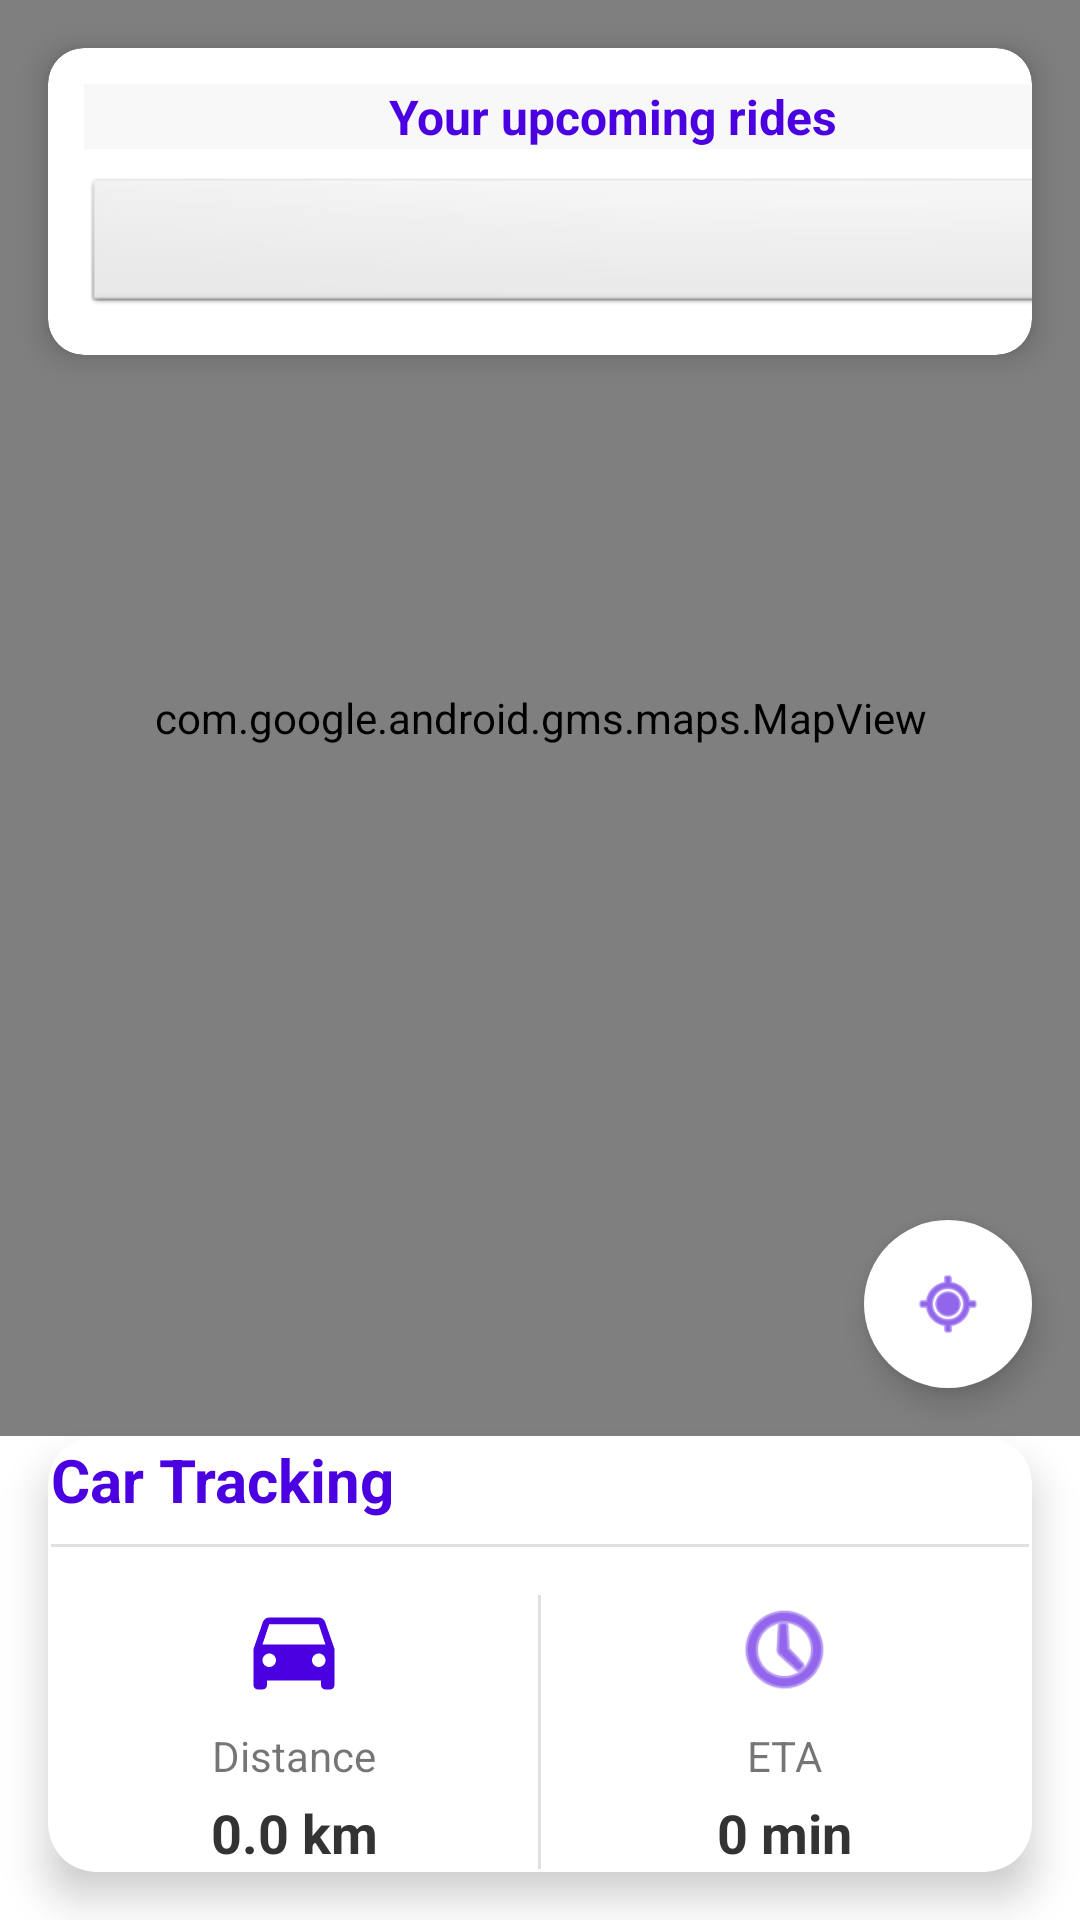

Reconstruct the res/layout file that produces this screen, plus the resources it refers to.
<!-- AndroidManifest.xml: application theme Theme.CarRentalUser -->
<!-- res/layout/fragment_tracking.xml -->
<?xml version="1.0" encoding="utf-8"?>
<androidx.constraintlayout.widget.ConstraintLayout xmlns:android="http://schemas.android.com/apk/res/android"
    xmlns:app="http://schemas.android.com/apk/res-auto"
    xmlns:tools="http://schemas.android.com/tools"
    android:layout_width="match_parent"
    android:layout_height="match_parent">

    <com.google.android.gms.maps.MapView
        android:id="@+id/map_view"
        android:layout_width="match_parent"
        android:layout_height="0dp"
        app:layout_constraintBottom_toTopOf="@+id/tracking_info_card"
        app:layout_constraintEnd_toEndOf="parent"
        app:layout_constraintStart_toStartOf="parent"
        app:layout_constraintTop_toTopOf="parent" />

    <androidx.cardview.widget.CardView
        android:id="@+id/car_info_card"
        android:layout_width="match_parent"
        android:layout_height="wrap_content"
        android:layout_margin="16dp"
        app:cardCornerRadius="12dp"
        app:cardElevation="6dp"
        app:layout_constraintTop_toTopOf="parent"
        app:layout_constraintStart_toStartOf="parent"
        app:layout_constraintEnd_toEndOf="parent">

        <LinearLayout
            android:layout_width="377dp"
            android:layout_height="match_parent"
            android:orientation="vertical"
            android:padding="12dp">

            <TextView
                android:id="@+id/car_info_text"
                android:layout_width="match_parent"
                android:layout_height="wrap_content"
                android:layout_marginBottom="8dp"
                android:background="#F8F8F8"
                android:gravity="center"
                android:text="Your upcoming rides"
                android:textColor="#4A00E0"
                android:textSize="16sp"
                android:textStyle="bold"
                android:visibility="visible" />

            <Spinner
                android:id="@+id/booking_spinner"
                android:layout_width="match_parent"
                android:layout_height="wrap_content"
                android:background="@android:drawable/btn_dropdown"
                android:minHeight="48dp"
                android:spinnerMode="dropdown" />

            <TextView
                android:id="@+id/empty_bookings_text"
                android:layout_width="match_parent"
                android:layout_height="wrap_content"
                android:gravity="center"
                android:text="No confirmed bookings available"
                android:textColor="#757575"
                android:textSize="14sp"
                android:visibility="gone" />
        </LinearLayout>
    </androidx.cardview.widget.CardView>

    <androidx.cardview.widget.CardView
        android:id="@+id/tracking_info_card"
        android:layout_width="match_parent"
        android:layout_height="wrap_content"
        android:layout_margin="16dp"
        app:cardCornerRadius="16dp"
        app:cardElevation="8dp"
        android:foreground="?attr/selectableItemBackground"
        app:layout_constraintBottom_toBottomOf="parent"
        app:layout_constraintEnd_toEndOf="parent"
        app:layout_constraintStart_toStartOf="parent">

        <androidx.constraintlayout.widget.ConstraintLayout
            android:layout_width="match_parent"
            android:layout_height="wrap_content"
            android:padding="1dp">

            <TextView
                android:id="@+id/tracking_title"
                android:layout_width="wrap_content"
                android:layout_height="wrap_content"
                android:text="Car Tracking"
                android:textColor="#4A00E0"
                android:textSize="20sp"
                android:textStyle="bold"
                app:layout_constraintStart_toStartOf="parent"
                app:layout_constraintTop_toTopOf="parent" />

            <View
                android:id="@+id/divider"
                android:layout_width="match_parent"
                android:layout_height="1dp"
                android:layout_marginTop="8dp"
                android:background="#E0E0E0"
                app:layout_constraintTop_toBottomOf="@id/tracking_title" />

            <LinearLayout
                android:layout_width="match_parent"
                android:layout_height="wrap_content"
                android:layout_marginTop="16dp"
                android:orientation="horizontal"
                app:layout_constraintTop_toBottomOf="@id/divider">

                <LinearLayout
                    android:layout_width="0dp"
                    android:layout_height="wrap_content"
                    android:layout_weight="1"
                    android:gravity="center"
                    android:orientation="vertical">

                    <ImageView
                        android:layout_width="36dp"
                        android:layout_height="36dp"
                        android:src="@drawable/ic_car_new"
                        app:tint="#4A00E0" />

                    <TextView
                        android:id="@+id/distance_label"
                        android:layout_width="wrap_content"
                        android:layout_height="wrap_content"
                        android:layout_marginTop="8dp"
                        android:text="Distance"
                        android:textSize="14sp" />

                    <TextView
                        android:id="@+id/distance_value"
                        android:layout_width="wrap_content"
                        android:layout_height="wrap_content"
                        android:layout_marginTop="4dp"
                        android:text="0.0 km"
                        android:textColor="#333333"
                        android:textSize="18sp"
                        android:textStyle="bold" />
                </LinearLayout>

                <View
                    android:layout_width="1dp"
                    android:layout_height="match_parent"
                    android:background="#E0E0E0" />

                <LinearLayout
                    android:layout_width="0dp"
                    android:layout_height="wrap_content"
                    android:layout_weight="1"
                    android:gravity="center"
                    android:orientation="vertical">

                    <ImageView
                        android:layout_width="36dp"
                        android:layout_height="36dp"
                        android:src="@android:drawable/ic_menu_recent_history"
                        app:tint="#4A00E0" />

                    <TextView
                        android:id="@+id/time_label"
                        android:layout_width="wrap_content"
                        android:layout_height="wrap_content"
                        android:layout_marginTop="8dp"
                        android:text="ETA"
                        android:textSize="14sp" />

                    <TextView
                        android:id="@+id/time_value"
                        android:layout_width="wrap_content"
                        android:layout_height="wrap_content"
                        android:layout_marginTop="4dp"
                        android:text="0 min"
                        android:textColor="#333333"
                        android:textSize="18sp"
                        android:textStyle="bold" />
                </LinearLayout>
            </LinearLayout>
        </androidx.constraintlayout.widget.ConstraintLayout>
    </androidx.cardview.widget.CardView>

    <com.google.android.material.floatingactionbutton.FloatingActionButton
        android:id="@+id/fab_my_location"
        android:layout_width="wrap_content"
        android:layout_height="wrap_content"
        android:layout_margin="16dp"
        android:src="@android:drawable/ic_menu_mylocation"
        app:backgroundTint="#FFFFFF"
        app:borderWidth="0dp"
        app:elevation="6dp"
        app:fabSize="normal"
        app:layout_constraintBottom_toTopOf="@+id/tracking_info_card"
        app:layout_constraintEnd_toEndOf="parent"
        app:tint="#4A00E0" />
</androidx.constraintlayout.widget.ConstraintLayout>
<!-- resources referenced by this layout -->
<resources>
  <!-- drawable ic_car_new (drawable) -->
  <?xml version="1.0" encoding="utf-8"?>
  <vector xmlns:android="http://schemas.android.com/apk/res/android"
      android:width="24dp"
      android:height="24dp"
      android:viewportWidth="24"
      android:viewportHeight="24">
      <path
          android:fillColor="#4A00E0"
          android:pathData="M18.92,6.01C18.72,5.42 18.16,5 17.5,5h-11c-0.66,0 -1.21,0.42 -1.42,1.01L3,12v8c0,0.55 0.45,1 1,1h1c0.55,0 1,-0.45 1,-1v-1h12v1c0,0.55 0.45,1 1,1h1c0.55,0 1,-0.45 1,-1v-8l-2.08,-5.99zM6.5,16c-0.83,0 -1.5,-0.67 -1.5,-1.5S5.67,13 6.5,13s1.5,0.67 1.5,1.5S7.33,16 6.5,16zM17.5,16c-0.83,0 -1.5,-0.67 -1.5,-1.5s0.67,-1.5 1.5,-1.5 1.5,0.67 1.5,1.5 -0.67,1.5 -1.5,1.5zM5,11l1.5,-4.5h11L19,11L5,11z" />
  </vector>
  <style name="Theme.CarRentalUser" parent="Base.Theme.CarRentalUser" />
  <style name="Base.Theme.CarRentalUser" parent="Theme.MaterialComponents.Light.DarkActionBar">
          
          <item name="colorPrimary">@color/purple_500</item>
          <item name="colorPrimaryVariant">@color/purple_700</item>
          <item name="colorOnPrimary">@color/white</item>
          
          <item name="colorSecondary">@color/teal_200</item>
          <item name="colorSecondaryVariant">@color/teal_700</item>
          <item name="colorOnSecondary">@color/black</item>
          
          <item name="android:statusBarColor">?attr/colorPrimaryVariant</item>
          
          <item name="android:forceDarkAllowed" tools:targetApi="q">false</item>
      </style>
  <color name="purple_500">#FF6200EE</color>
  <color name="purple_700">#FF3700B3</color>
  <color name="white">#FFFFFFFF</color>
  <color name="teal_200">#FF03DAC5</color>
  <color name="teal_700">#FF018786</color>
  <color name="black">#FF000000</color>
</resources>
